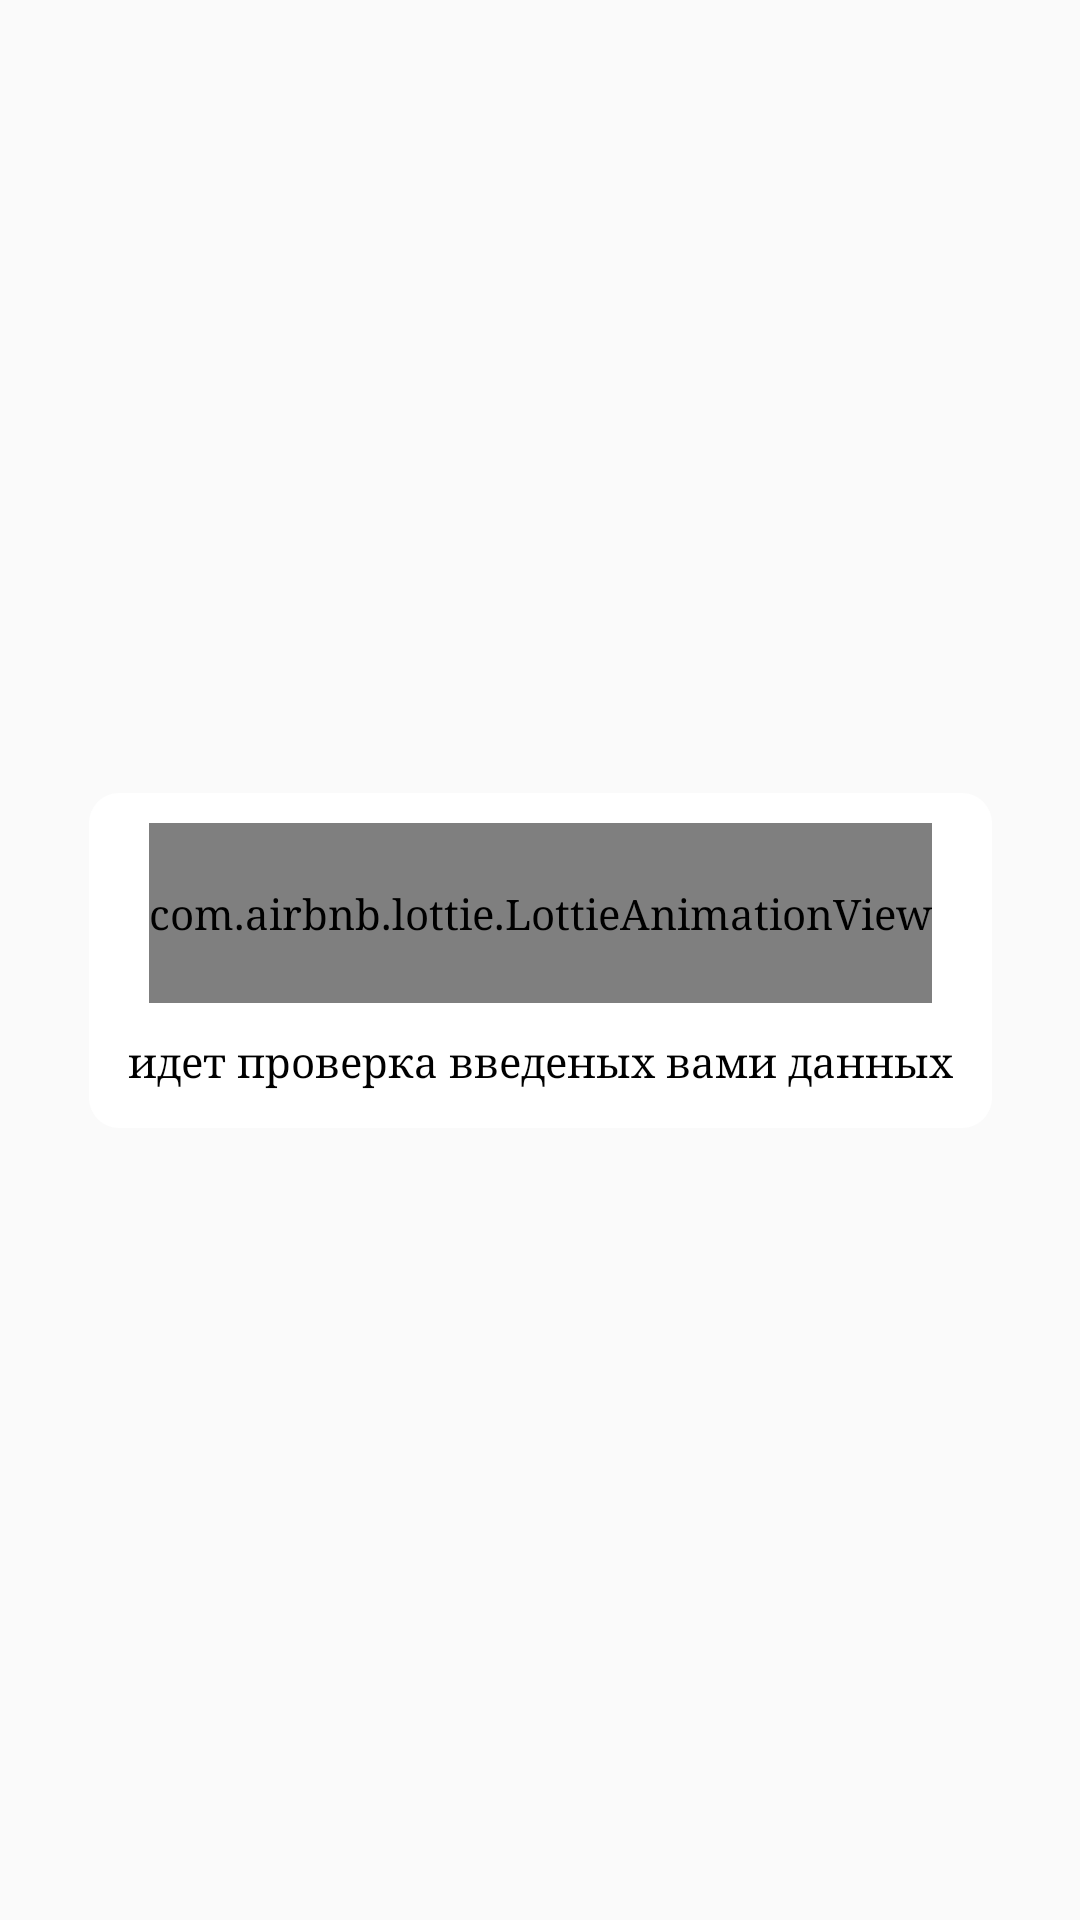

Layout XML and referenced resources for this Android screen:
<!-- AndroidManifest.xml: application theme Theme.App.Light -->
<!-- res/layout/loading.xml -->
<?xml version="1.0" encoding="utf-8"?>
<layout xmlns:android="http://schemas.android.com/apk/res/android"
        xmlns:app="http://schemas.android.com/apk/res-auto">

    <androidx.constraintlayout.widget.ConstraintLayout
            android:layout_width="match_parent"
            android:layout_height="match_parent"
            android:background="@android:color/transparent">
        <androidx.constraintlayout.widget.ConstraintLayout
                android:layout_width="wrap_content"
                android:layout_height="wrap_content"
                android:background="@drawable/dialog_bg"
                app:layout_constraintEnd_toEndOf="parent"
                android:layout_marginTop="8dp"
                app:layout_constraintTop_toTopOf="parent"
                app:layout_constraintStart_toStartOf="parent"
                android:layout_marginBottom="8dp"
                android:paddingBottom="13dp"
                app:layout_constraintBottom_toBottomOf="parent">

            <com.airbnb.lottie.LottieAnimationView
                    android:id="@+id/anMail"
                    app:layout_constraintEnd_toEndOf="parent"
                    app:layout_constraintStart_toStartOf="parent"
                    app:layout_constraintTop_toTopOf="parent"
                    android:layout_marginTop="10dp"
                    android:layout_width="match_parent"
                    android:layout_height="60dp"
                    app:lottie_autoPlay="true"
                    app:lottie_loop="true"
                    app:lottie_fileName="loading.json"/>

            <TextView
                    android:id="@+id/txt_progress"
                    android:text="@string/loading_tv"
                    app:layout_constraintEnd_toEndOf="parent"
                    app:layout_constraintStart_toStartOf="parent"
                    app:layout_constraintTop_toBottomOf="@id/anMail"
                    android:layout_marginTop="10dp"
                    android:layout_height="wrap_content"
                    android:layout_width="match_parent"
                    android:gravity="center"
                    android:theme="@style/Dialog.Text"
                    android:layout_marginStart="13dp"
                    android:layout_marginEnd="13dp"
                    />

        </androidx.constraintlayout.widget.ConstraintLayout>

    </androidx.constraintlayout.widget.ConstraintLayout>
</layout>
<!-- resources referenced by this layout -->
<resources>
  <!-- drawable dialog_bg (drawable-v24) -->
  <?xml version="1.0" encoding="utf-8"?>
  <selector xmlns:android="http://schemas.android.com/apk/res/android">
  <item>
      <shape android:shape="rectangle">
          
          <solid android:color="@android:color/white"/>
          
          <corners android:radius="10dp"/>
      </shape>
  </item>
  </selector>
  <string name="loading_tv">идет проверка введеных вами данных</string>
  <style name="Dialog.Text" parent="Widget.TextView.Primary">
          <item name="android:textColor">@color/colorPanel</item>
      </style>
  <style name="Widget.TextView.Primary" parent="android:Widget.TextView">
          <item name="android:textColor">@color/primaryText</item>
          <item name="android:textSize">14sp</item>
      </style>
  <color name="colorPanel">#FFFFFF</color>
  <style name="Base.Theme.App" parent="Theme.AppCompat.Light.NoActionBar">
          <item name="primaryButtonTheme">@style/Widget.Button.Primary</item>
          <item name="windowActionBar">false</item>
          <item name="windowNoTitle">true</item>
          <item name="android:typeface">serif</item>
          <item name="fontFamily">@font/roboto_regular</item>
      </style>
  <style name="Widget.TextInputEditText.Primary" parent="@android:style/TextAppearance">
          <item name="colorControlNormal">@color/quantum_black_100</item>
          <item name="colorControlActivated">@color/quantum_black_100</item>
          <item name="colorControlHighlight">@color/greenBgColor</item>
      </style>
  <style name="Widget.Button.Primary" parent="Widget.AppCompat.Button">
          <item name="background">@drawable/button_green_bg</item>
          <item name="android:textColor">@color/playButtonTextColor</item>
          <item name="android:textSize">18sp</item>
          <item name="textAllCaps">false</item>
          <item name="android:padding">11dp</item>
      </style>
  <color name="lightInverseTextColor">#000000</color>
  <color name="colorWhite">#FFFFFF</color>
  <color name="lightColorPrimary">#ffffff</color>
  <color name="lightColorPrimaryDark">#424242</color>
  <color name="lightColorAccent">#000000</color>
  <color name="lightPrimaryText">#424242</color>
  <color name="lightButtonNormal">#76be2f</color>
  <color name="lightButtonHighlight">#81c784</color>
  <color name="lightButtonText">#FFFFFF</color>
  <color name="lightColorSelected">#BB000000</color>
  <color name="lightBorderColor">#EAEAEA</color>
  <color name="lightSubviewsColor">#1f000000</color>
  <color name="lightClearSubviewsColor">#12000000</color>
  <color name="lightPlayButtonTextColor">#6D6F76</color>
  <color name="lightBoldTextColor">#434343</color>
  <color name="lightThinTextColor">#636363</color>
  <color name="lightGrayTextColor">#636363</color>
  <color name="lightRedTextColor">#ec0d12</color>
  <color name="lightGreenTextColor">#079f20</color>
  <color name="lightBlueTextColor">#205c82</color>
  <color name="lightPartnerMissionDescriptionTextColor">#205c82</color>
  <color name="lightPrizedTopMissionColor">#205c82</color>
  <color name="lightTimerTextColor">#a049aa</color>
  <color name="lightOpponentTurnTextColor">#636363</color>
  <color name="lightSettingsFieldTextColor">#636363</color>
  <color name="lightHintTextColor">#D6D6D6</color>
  <color name="primaryText">#000000</color>
  <color name="quantum_black_100">#000000</color>
  <color name="greenBgColor">#2CC245</color>
  <!-- drawable button_green_bg (drawable-v24) -->
  <?xml version="1.0" encoding="utf-8"?>
  <selector xmlns:android="http://schemas.android.com/apk/res/android">
  <item>
      <shape android:shape="rectangle">
          
          <gradient android:angle="180" android:endColor="@color/greenBgColor"
                  android:startColor="@color/btnDarkGreen" />
          
          <corners android:radius="50dp"/>
      </shape>
  </item>
  </selector>
  <color name="playButtonTextColor">#ffffff</color>
  <color name="btnDarkGreen">#117B23</color>
</resources>
